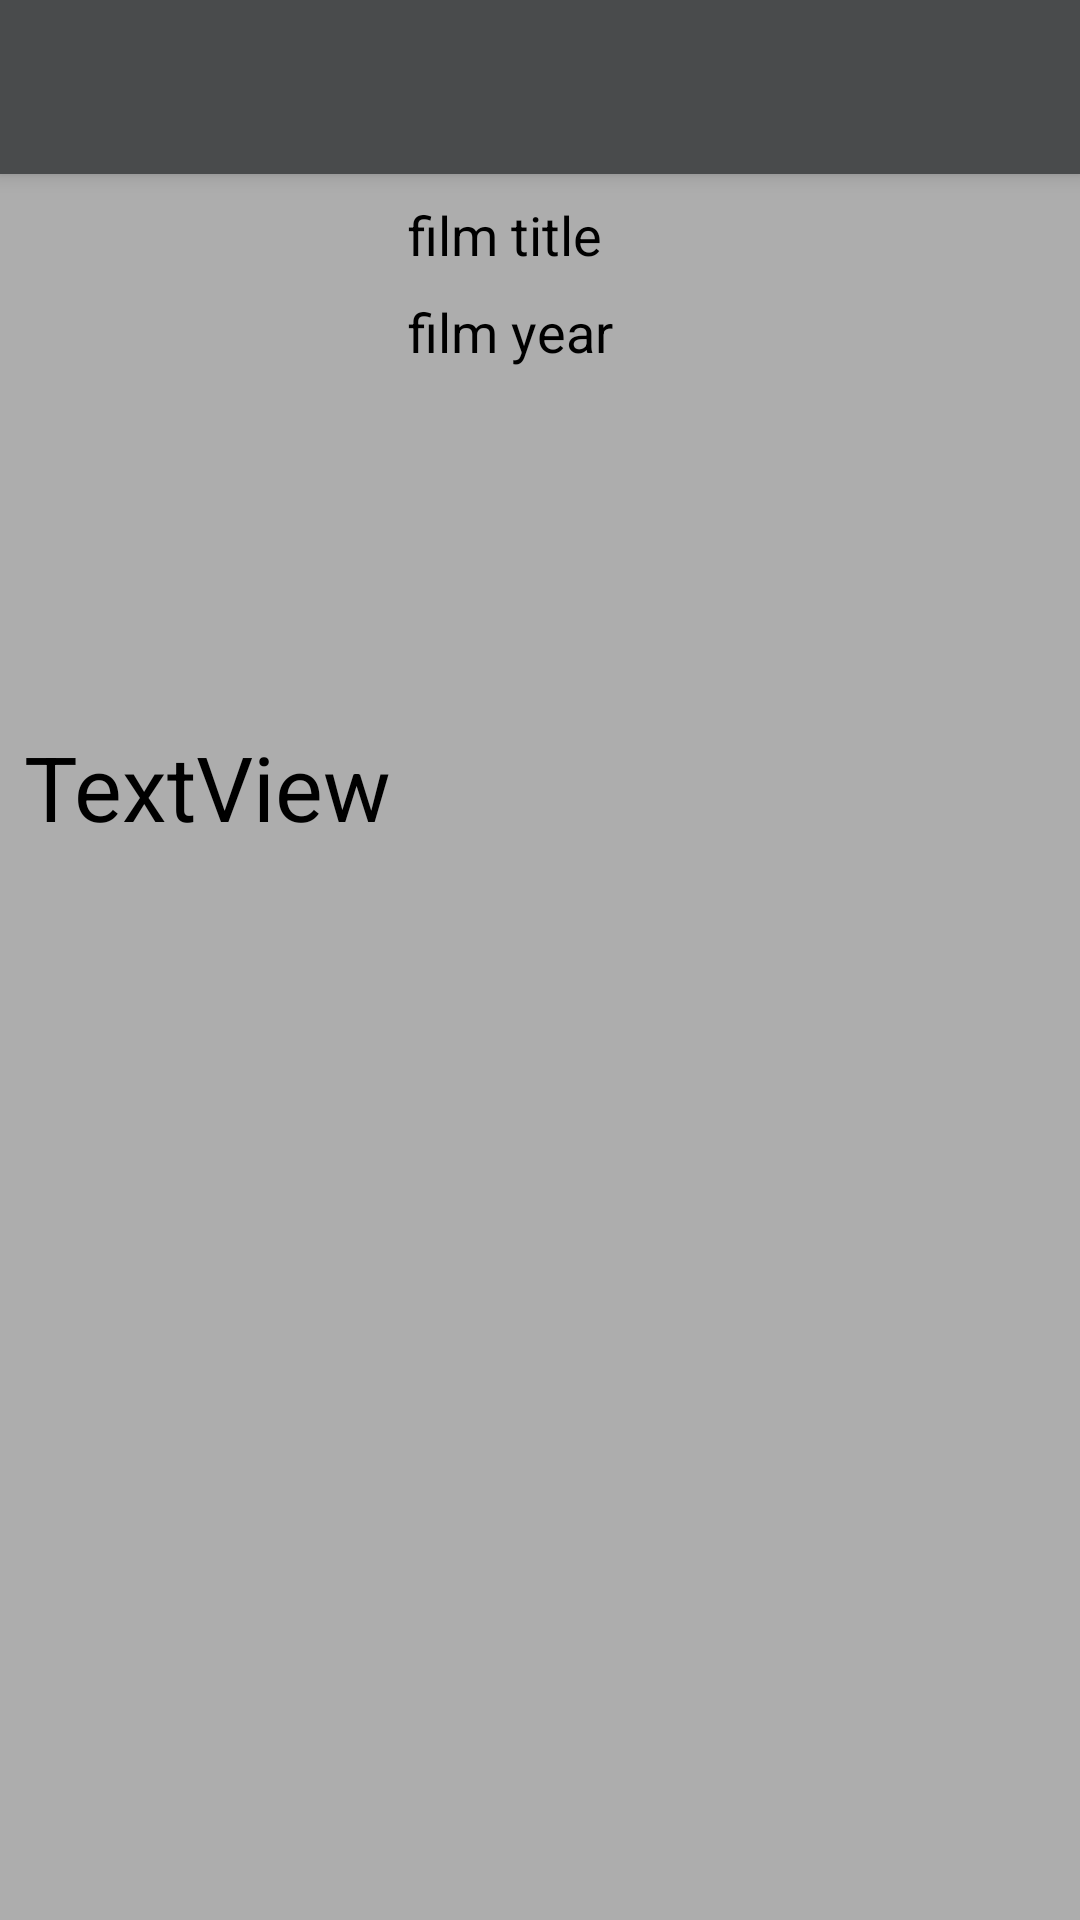

Android layout source for this screen:
<!-- AndroidManifest.xml: activity theme AppTheme.NoActionBar -->
<!-- res/layout/activity_video_details.xml -->
<?xml version="1.0" encoding="utf-8"?>
<android.support.constraint.ConstraintLayout xmlns:android="http://schemas.android.com/apk/res/android"
    xmlns:app="http://schemas.android.com/apk/res-auto"
    xmlns:tools="http://schemas.android.com/tools"
    android:layout_width="match_parent"
    android:layout_height="match_parent"
    android:background="@color/myLightGray"
    tools:context="com.example.myplex.VideoDetailsActivity">

    <include layout="@layout/app_bar_main"/>

    <ImageView
        android:id="@+id/detailPoster"
        android:layout_width="120dp"
        android:layout_height="160dp"
        android:layout_marginLeft="8dp"
        android:layout_marginTop="66dp"
        app:layout_constraintLeft_toLeftOf="parent"
        app:layout_constraintTop_toTopOf="parent"
        app:srcCompat="@mipmap/ic_menu_films" />

    <TextView
        android:id="@+id/filmTitle"
        android:layout_width="wrap_content"
        android:layout_height="wrap_content"
        android:layout_marginLeft="8dp"
        android:layout_marginTop="66dp"
        android:text="film title"
        android:textColor="@android:color/black"
        android:textSize="18sp"
        app:layout_constraintLeft_toRightOf="@+id/detailPoster"
        app:layout_constraintTop_toTopOf="parent" />

    <TextView
        android:id="@+id/filmYear"
        android:layout_width="wrap_content"
        android:layout_height="wrap_content"
        android:layout_marginLeft="8dp"
        android:layout_marginTop="8dp"
        android:text="film year"
        android:textColor="@android:color/black"
        android:textSize="18sp"
        app:layout_constraintLeft_toRightOf="@+id/detailPoster"
        app:layout_constraintTop_toBottomOf="@+id/filmTitle" />

    <TextView
        android:id="@+id/filmOverview"
        android:layout_width="0dp"
        android:layout_height="0dp"
        android:layout_marginBottom="8dp"
        android:layout_marginLeft="8dp"
        android:layout_marginRight="8dp"
        android:layout_marginTop="16dp"
        android:text="TextView"
        android:textColor="@android:color/black"
        android:textSize="30sp"
        app:layout_constraintBottom_toBottomOf="parent"
        app:layout_constraintLeft_toLeftOf="parent"
        app:layout_constraintRight_toRightOf="parent"
        app:layout_constraintTop_toBottomOf="@+id/detailPoster" />

    <ImageView
        android:id="@+id/playButton"
        android:layout_width="wrap_content"
        android:layout_height="wrap_content"
        android:layout_marginBottom="8dp"
        android:layout_marginLeft="8dp"
        android:layout_marginRight="8dp"
        android:layout_marginTop="8dp"
        app:layout_constraintBottom_toBottomOf="@+id/detailPoster"
        app:layout_constraintLeft_toLeftOf="@+id/detailPoster"
        app:layout_constraintRight_toRightOf="@+id/detailPoster"
        app:layout_constraintTop_toTopOf="@+id/detailPoster"
        app:srcCompat="@drawable/ic_menu_slideshow" />


</android.support.constraint.ConstraintLayout>
<!-- res/layout/app_bar_main.xml (included above) -->
<?xml version="1.0" encoding="utf-8"?>
<android.support.design.widget.CoordinatorLayout xmlns:android="http://schemas.android.com/apk/res/android"
    xmlns:app="http://schemas.android.com/apk/res-auto"
    xmlns:tools="http://schemas.android.com/tools"
    android:layout_width="match_parent"
    android:layout_height="match_parent"
    tools:context="com.example.myplex.MainActivity">

    <android.support.design.widget.AppBarLayout
        android:layout_width="match_parent"
        android:layout_height="wrap_content"
        android:theme="@style/AppTheme.AppBarOverlay">

        <android.support.v7.widget.Toolbar
            android:id="@+id/toolbar"
            android:layout_width="match_parent"
            android:layout_height="58dp"
            android:background="@color/myLightBlack"
            app:popupTheme="@style/AppTheme.PopupOverlay" />

    </android.support.design.widget.AppBarLayout>

</android.support.design.widget.CoordinatorLayout>
<!-- resources referenced by this layout -->
<resources>
  <color name="myLightBlack">#494b4c</color>
  <color name="myLightGray">#adadad</color>
  <!-- mipmap ic_menu_films: png bitmap (mipmap-xhdpi, 607 bytes) -->
  <style name="AppTheme.AppBarOverlay" parent="ThemeOverlay.AppCompat.Dark.ActionBar" />
  <style name="AppTheme.PopupOverlay" parent="ThemeOverlay.AppCompat.Light" />
  <style name="AppTheme.NoActionBar">
          <item name="windowActionBar">false</item>
          <item name="windowNoTitle">true</item>
      </style>
</resources>
